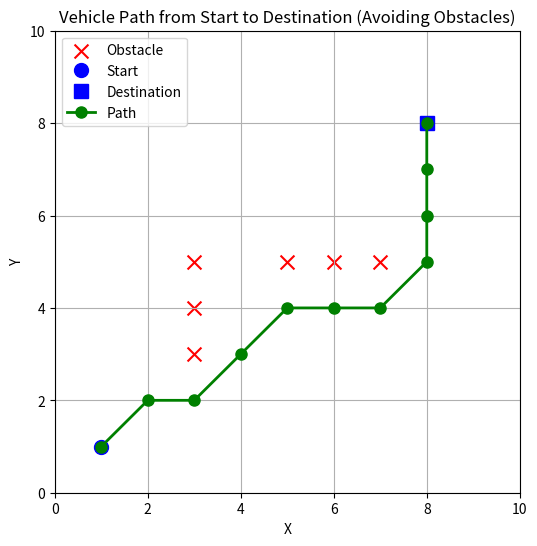

The script that saved this image:
import matplotlib.pyplot as plt
import heapq

# Grid size and obstacles
grid_size = 10
obstacles = [(3, 3), (3, 4), (3, 5), (5, 5), (6, 5), (7, 5)]

# Start and destination
start = (1, 1)
end = (8, 8)

# Directions for movement (up, down, left, right, and diagonals)
directions = [(-1, 0), (1, 0), (0, -1), (0, 1), (-1, -1), (1, 1), (-1, 1), (1, -1)]

# A* algorithm to find the path
def heuristic(a, b):
    return abs(a[0] - b[0]) + abs(a[1] - b[1])

def a_star(start, end, obstacles):
    open_list = []
    heapq.heappush(open_list, (0 + heuristic(start, end), 0, start))

    came_from = {}
    g_score = {start: 0}
    f_score = {start: heuristic(start, end)}

    while open_list:
        _, current_g, current = heapq.heappop(open_list)

        if current == end:
            # Reconstruct the path
            path = []
            while current in came_from:
                path.append(current)
                current = came_from[current]
            path.append(start)
            path.reverse()
            return path

        for direction in directions:
            neighbor = (current[0] + direction[0], current[1] + direction[1])

            if 0 <= neighbor[0] < grid_size and 0 <= neighbor[1] < grid_size and neighbor not in obstacles:
                tentative_g_score = current_g + 1

                if neighbor not in g_score or tentative_g_score < g_score[neighbor]:
                    came_from[neighbor] = current
                    g_score[neighbor] = tentative_g_score
                    f_score[neighbor] = tentative_g_score + heuristic(neighbor, end)
                    heapq.heappush(open_list, (f_score[neighbor], tentative_g_score, neighbor))

    return None  # No path found

# Get the path using A* algorithm
path = a_star(start, end, obstacles)

# Print the path
print("\n--- Vehicle Path from Start to Destination ---")
if path:
    for step in path:
        print(step)
else:
    print("No path found!")

# Plotting the grid with obstacles, start, end, and path
plt.figure(figsize=(6, 6))

# Plot obstacles in red
obstacle_x, obstacle_y = zip(*obstacles)
plt.scatter(obstacle_x, obstacle_y, c='red', label='Obstacle', s=100, marker='x')

# Plot start point in blue
plt.plot(start[0], start[1], 'bo', markersize=10, label='Start')

# Plot destination point in green
plt.plot(end[0], end[1], 'bs', markersize=10, label='Destination')

# Plot the path in green
if path:
    path_x, path_y = zip(*path)
    plt.plot(path_x, path_y, 'go-', linewidth=2, markersize=8, label='Path')

# Setting the grid and plot labels
plt.grid(True)
plt.title("Vehicle Path from Start to Destination (Avoiding Obstacles)")
plt.xlabel("X")
plt.ylabel("Y")
plt.xlim(0, 10)
plt.ylim(0, 10)
plt.legend()
plt.show()
